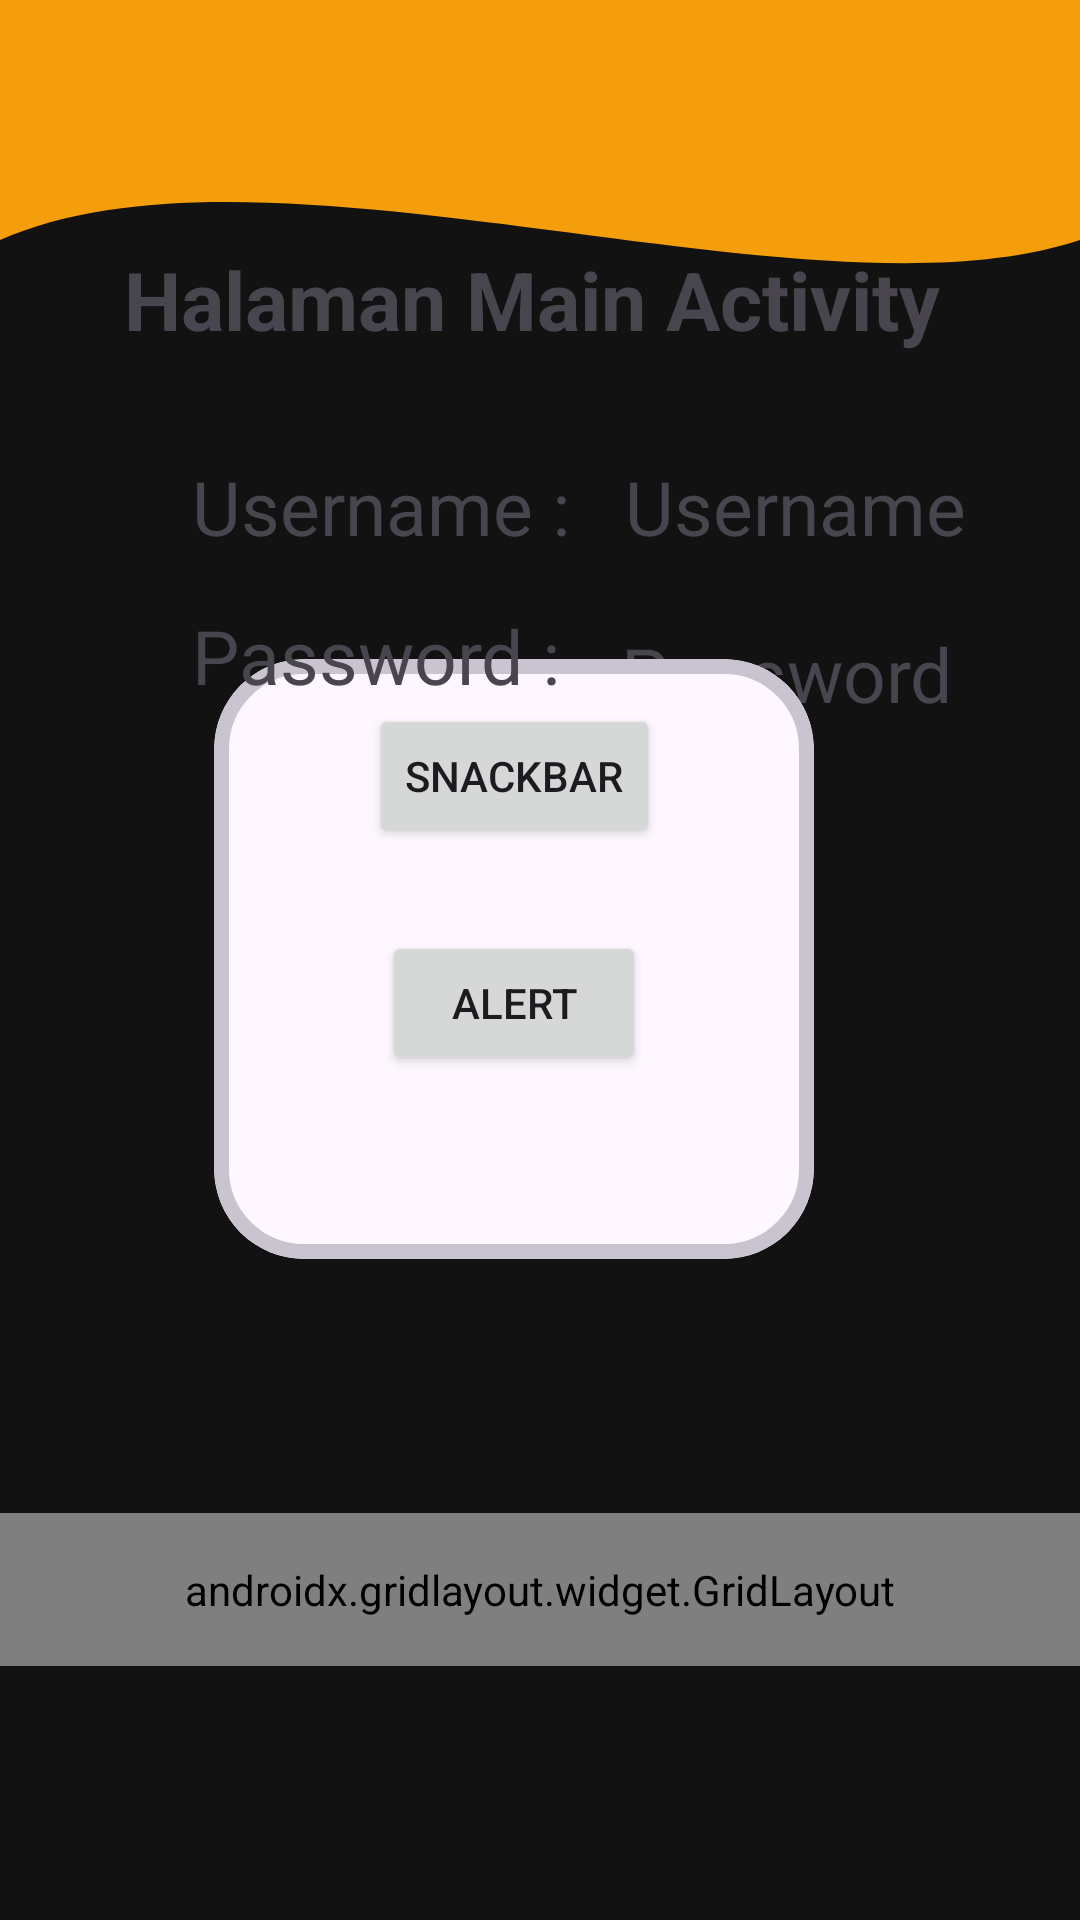

Reconstruct the res/layout file that produces this screen, plus the resources it refers to.
<!-- AndroidManifest.xml: application theme Theme.Andika_3TIA -->
<!-- res/layout/fragment_home.xml -->
<?xml version="1.0" encoding="utf-8"?>
<androidx.constraintlayout.widget.ConstraintLayout xmlns:android="http://schemas.android.com/apk/res/android"
    xmlns:tools="http://schemas.android.com/tools"
    android:layout_width="match_parent"
    android:layout_height="match_parent"
    xmlns:app="http://schemas.android.com/apk/res-auto"
    tools:context=".Home.HomeFragment"
    android:background="@color/Utama">

    <View
        android:id="@+id/background_header"
        android:layout_width="0dp"
        android:layout_height="200dp"
        android:background="@drawable/bg_header_wave"
        app:layout_constraintStart_toStartOf="parent"
        app:layout_constraintEnd_toEndOf="parent"
        app:layout_constraintTop_toTopOf="parent" />

    <androidx.appcompat.widget.Toolbar
        android:id="@+id/toolbar"
        android:layout_width="match_parent"
        android:layout_height="?attr/actionBarSize"
        android:background="@color/Ketiga"
        app:layout_constraintEnd_toEndOf="parent"
        app:layout_constraintStart_toEndOf="parent"
        app:layout_constraintStart_toStartOf="parent"
        app:layout_constraintTop_toTopOf="parent"
        app:subtitleTextColor="@android:color/white"
        app:titleTextColor="@android:color/white"/>

    <TextView
        android:id="@+id/textView4"
        android:layout_width="wrap_content"
        android:layout_height="wrap_content"
        android:layout_marginStart="64dp"
        android:layout_marginTop="152dp"
        android:text="Username : "
        android:textSize="25sp"
        app:layout_constraintStart_toStartOf="parent"
        app:layout_constraintTop_toTopOf="parent" />

    <TextView
        android:id="@+id/txtUsername"
        android:layout_width="wrap_content"
        android:layout_height="wrap_content"
        android:layout_marginTop="152dp"
        android:text="Username"
        android:textSize="25sp"
        app:layout_constraintEnd_toEndOf="parent"
        app:layout_constraintHorizontal_bias="0.237"
        app:layout_constraintStart_toEndOf="@+id/textView4"
        app:layout_constraintTop_toTopOf="parent" />

    <TextView
        android:id="@+id/txtPassword"
        android:layout_width="wrap_content"
        android:layout_height="wrap_content"
        android:text="Password"
        android:textSize="25sp"
        app:layout_constraintBottom_toBottomOf="parent"
        app:layout_constraintEnd_toEndOf="parent"
        app:layout_constraintHorizontal_bias="0.247"
        app:layout_constraintStart_toEndOf="@+id/textView5"
        app:layout_constraintTop_toBottomOf="@+id/txtUsername"
        app:layout_constraintVertical_bias="0.052" />

    <com.google.android.material.card.MaterialCardView
        android:id="@+id/materialCardView"
        android:layout_width="200dp"
        android:layout_height="200dp"
        app:cardCornerRadius="30dp"
        app:layout_constraintBottom_toBottomOf="parent"
        app:layout_constraintEnd_toEndOf="parent"
        app:layout_constraintHorizontal_bias="0.445"
        app:layout_constraintStart_toStartOf="parent"
        app:layout_constraintTop_toTopOf="parent"
        app:layout_constraintVertical_bias="0.499"
        app:strokeWidth="5dp">

        <androidx.constraintlayout.widget.ConstraintLayout
            android:layout_width="match_parent"
            android:layout_height="match_parent"
            android:layout_margin="15dp">


            <Button
                android:id="@+id/btnSnackbar"
                android:layout_width="wrap_content"
                android:layout_height="wrap_content"
                android:text="Snackbar"
                app:layout_constraintEnd_toEndOf="parent"
                app:layout_constraintStart_toStartOf="parent"
                app:layout_constraintTop_toTopOf="parent" />

            <Button
                android:id="@+id/btnAlert"
                android:layout_width="wrap_content"
                android:layout_height="wrap_content"
                android:text="Alert"
                app:layout_constraintBottom_toBottomOf="parent"
                app:layout_constraintEnd_toEndOf="parent"
                app:layout_constraintStart_toStartOf="parent"
                app:layout_constraintTop_toBottomOf="@+id/btnSnackbar"
                app:layout_constraintVertical_bias="0.375" />

        </androidx.constraintlayout.widget.ConstraintLayout>


    </com.google.android.material.card.MaterialCardView>

    <TextView
        android:id="@+id/textView5"
        android:layout_width="wrap_content"
        android:layout_height="wrap_content"
        android:layout_marginStart="64dp"
        android:layout_marginTop="16dp"
        android:text="Password : "
        android:textSize="25sp"
        app:layout_constraintStart_toStartOf="parent"
        app:layout_constraintTop_toBottomOf="@+id/textView4" />

    <TextView
        android:id="@+id/textView2"
        android:layout_width="wrap_content"
        android:layout_height="wrap_content"
        android:text="Halaman Main Activity"
        android:textSize="27sp"
        android:textStyle="bold"
        app:layout_constraintBottom_toBottomOf="parent"
        app:layout_constraintEnd_toEndOf="parent"
        app:layout_constraintHorizontal_bias="0.47"
        app:layout_constraintStart_toStartOf="parent"
        app:layout_constraintTop_toTopOf="parent"
        app:layout_constraintVertical_bias="0.135" />

    <androidx.gridlayout.widget.GridLayout
        android:id="@+id/gridMenu"
        android:layout_width="0dp"
        android:layout_height="wrap_content"
        android:padding="16dp"
        app:columnCount="2"
        app:layout_constraintBottom_toBottomOf="parent"
        app:layout_constraintEnd_toEndOf="parent"
        app:layout_constraintStart_toStartOf="parent"
        app:layout_constraintTop_toBottomOf="@+id/materialCardView"
        app:useDefaultMargins="true">

        <Button
            android:id="@+id/btnToSembilan"
            android:layout_width="wrap_content"
            android:layout_height="wrap_content"
            android:text="Pertemuan 9"
            app:layout_columnWeight="1"
            app:layout_gravity="fill_horizontal" />

        <Button
            android:id="@+id/btnLima"
            android:layout_width="wrap_content"
            android:layout_height="wrap_content"
            android:text="Pertemuan 5"
            app:layout_column="1"
            app:layout_columnWeight="1"
            app:layout_gravity="fill_horizontal" />


        <Button
            android:id="@+id/btnEnam"
            android:layout_width="wrap_content"
            android:layout_height="wrap_content"
            android:text="Pertemuan 6"
            app:layout_columnWeight="1"
            app:layout_gravity="fill_horizontal" />

        <Button
            android:id="@+id/btnLogout"
            android:layout_width="wrap_content"
            android:layout_height="wrap_content"
            android:text="Logout"
            app:layout_columnWeight="1"
            app:layout_gravity="fill_horizontal" />
    </androidx.gridlayout.widget.GridLayout>

</androidx.constraintlayout.widget.ConstraintLayout>
<!-- resources referenced by this layout -->
<resources>
  <color name="Ketiga">#F59E0B</color>
  <color name="Utama">#121212</color>
  <!-- drawable bg_header_wave (drawable) -->
  <vector xmlns:android="http://schemas.android.com/apk/res/android"
      android:width="100dp"
      android:height="100dp"
      android:viewportWidth="100"
      android:viewportHeight="100">
      <path
          android:fillColor="@color/Ketiga"
          android:pathData="M0,0 L100,0 L100,40 C75,55 25,20 0,40 Z" />
  </vector>
  <style name="Theme.Andika_3TIA" parent="Base.Theme.Andika_3TIA" />
  <style name="Base.Theme.Andika_3TIA" parent="Theme.Material3.DayNight.NoActionBar">
          
          
      </style>
</resources>
